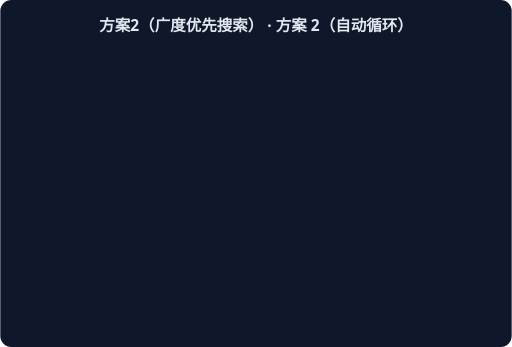
t = 0.00 s
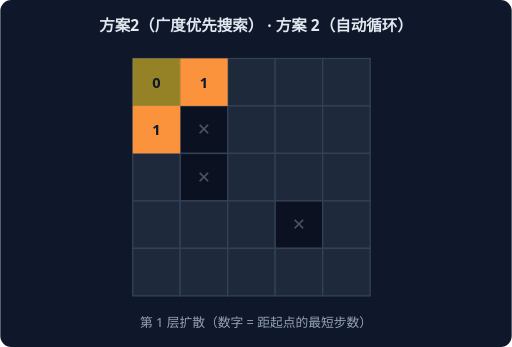
t = 1.67 s
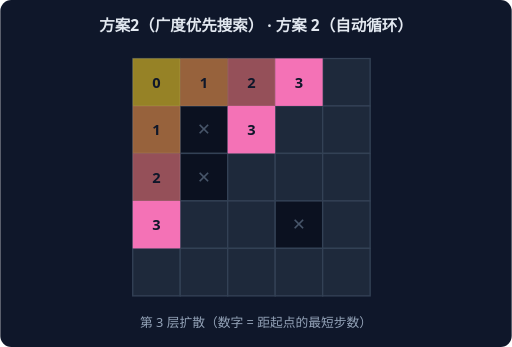
t = 3.33 s
t = 5.00 s: frame unchanged from t = 0.00 s, image omitted
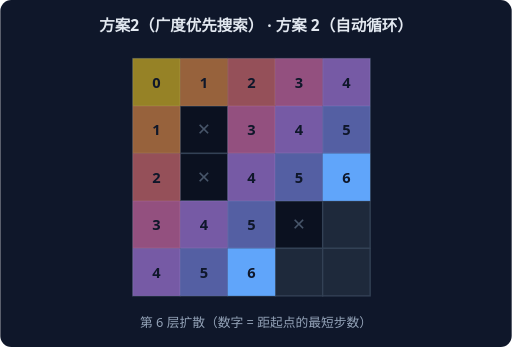
t = 6.67 s
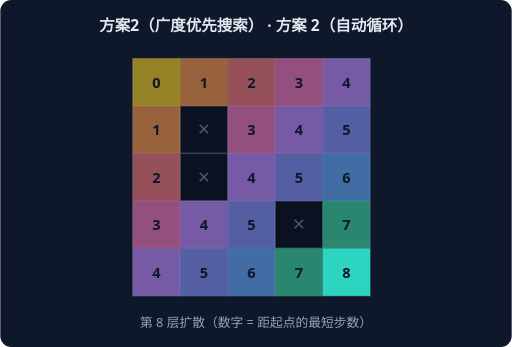
t = 8.33 s

The animated SVG that drew these frames (rendered in a browser with its animation timeline set to each time). Animation: 9 CSS @keyframes rules; frames cover the first 8.33 s, repeats indefinitely.

<svg xmlns="http://www.w3.org/2000/svg" width="560" height="380" viewBox="0 0 560 380" font-family="system-ui,sans-serif">
<rect width="560" height="380" rx="12" fill="#0F172A"/>
<text x="280" y="34" text-anchor="middle" fill="#E2E8F0" font-size="17" font-weight="600">方案2（广度优先搜索） · 方案 2（自动循环）</text>
<g style="animation: st0 9.0s linear infinite both">
<rect x="145" y="64" width="52" height="52" fill="#1E293B" stroke="#334155" stroke-width="1.5"/>
<rect x="197" y="64" width="52" height="52" fill="#1E293B" stroke="#334155" stroke-width="1.5"/>
<rect x="249" y="64" width="52" height="52" fill="#1E293B" stroke="#334155" stroke-width="1.5"/>
<rect x="301" y="64" width="52" height="52" fill="#1E293B" stroke="#334155" stroke-width="1.5"/>
<rect x="353" y="64" width="52" height="52" fill="#1E293B" stroke="#334155" stroke-width="1.5"/>
<rect x="145" y="116" width="52" height="52" fill="#1E293B" stroke="#334155" stroke-width="1.5"/>
<rect x="197" y="116" width="52" height="52" fill="#0B1120" stroke="#334155" stroke-width="1.5"/>
<text x="223" y="148" text-anchor="middle" fill="#475569" font-size="18">✕</text>
<rect x="249" y="116" width="52" height="52" fill="#1E293B" stroke="#334155" stroke-width="1.5"/>
<rect x="301" y="116" width="52" height="52" fill="#1E293B" stroke="#334155" stroke-width="1.5"/>
<rect x="353" y="116" width="52" height="52" fill="#1E293B" stroke="#334155" stroke-width="1.5"/>
<rect x="145" y="168" width="52" height="52" fill="#1E293B" stroke="#334155" stroke-width="1.5"/>
<rect x="197" y="168" width="52" height="52" fill="#0B1120" stroke="#334155" stroke-width="1.5"/>
<text x="223" y="200" text-anchor="middle" fill="#475569" font-size="18">✕</text>
<rect x="249" y="168" width="52" height="52" fill="#1E293B" stroke="#334155" stroke-width="1.5"/>
<rect x="301" y="168" width="52" height="52" fill="#1E293B" stroke="#334155" stroke-width="1.5"/>
<rect x="353" y="168" width="52" height="52" fill="#1E293B" stroke="#334155" stroke-width="1.5"/>
<rect x="145" y="220" width="52" height="52" fill="#1E293B" stroke="#334155" stroke-width="1.5"/>
<rect x="197" y="220" width="52" height="52" fill="#1E293B" stroke="#334155" stroke-width="1.5"/>
<rect x="249" y="220" width="52" height="52" fill="#1E293B" stroke="#334155" stroke-width="1.5"/>
<rect x="301" y="220" width="52" height="52" fill="#0B1120" stroke="#334155" stroke-width="1.5"/>
<text x="327" y="252" text-anchor="middle" fill="#475569" font-size="18">✕</text>
<rect x="353" y="220" width="52" height="52" fill="#1E293B" stroke="#334155" stroke-width="1.5"/>
<rect x="145" y="272" width="52" height="52" fill="#1E293B" stroke="#334155" stroke-width="1.5"/>
<rect x="197" y="272" width="52" height="52" fill="#1E293B" stroke="#334155" stroke-width="1.5"/>
<rect x="249" y="272" width="52" height="52" fill="#1E293B" stroke="#334155" stroke-width="1.5"/>
<rect x="301" y="272" width="52" height="52" fill="#1E293B" stroke="#334155" stroke-width="1.5"/>
<rect x="353" y="272" width="52" height="52" fill="#1E293B" stroke="#334155" stroke-width="1.5"/>
<rect x="145" y="64" width="52" height="52" fill="#FACC15" opacity="1.0"/>
<text x="171" y="96" text-anchor="middle" fill="#0F172A" font-size="16" font-weight="800">0</text>
<text x="280" y="358" text-anchor="middle" fill="#94A3B8" font-size="14">第 0 层扩散（数字 = 距起点的最短步数）</text>
</g>
<g style="animation: st1 9.0s linear infinite both">
<rect x="145" y="64" width="52" height="52" fill="#1E293B" stroke="#334155" stroke-width="1.5"/>
<rect x="197" y="64" width="52" height="52" fill="#1E293B" stroke="#334155" stroke-width="1.5"/>
<rect x="249" y="64" width="52" height="52" fill="#1E293B" stroke="#334155" stroke-width="1.5"/>
<rect x="301" y="64" width="52" height="52" fill="#1E293B" stroke="#334155" stroke-width="1.5"/>
<rect x="353" y="64" width="52" height="52" fill="#1E293B" stroke="#334155" stroke-width="1.5"/>
<rect x="145" y="116" width="52" height="52" fill="#1E293B" stroke="#334155" stroke-width="1.5"/>
<rect x="197" y="116" width="52" height="52" fill="#0B1120" stroke="#334155" stroke-width="1.5"/>
<text x="223" y="148" text-anchor="middle" fill="#475569" font-size="18">✕</text>
<rect x="249" y="116" width="52" height="52" fill="#1E293B" stroke="#334155" stroke-width="1.5"/>
<rect x="301" y="116" width="52" height="52" fill="#1E293B" stroke="#334155" stroke-width="1.5"/>
<rect x="353" y="116" width="52" height="52" fill="#1E293B" stroke="#334155" stroke-width="1.5"/>
<rect x="145" y="168" width="52" height="52" fill="#1E293B" stroke="#334155" stroke-width="1.5"/>
<rect x="197" y="168" width="52" height="52" fill="#0B1120" stroke="#334155" stroke-width="1.5"/>
<text x="223" y="200" text-anchor="middle" fill="#475569" font-size="18">✕</text>
<rect x="249" y="168" width="52" height="52" fill="#1E293B" stroke="#334155" stroke-width="1.5"/>
<rect x="301" y="168" width="52" height="52" fill="#1E293B" stroke="#334155" stroke-width="1.5"/>
<rect x="353" y="168" width="52" height="52" fill="#1E293B" stroke="#334155" stroke-width="1.5"/>
<rect x="145" y="220" width="52" height="52" fill="#1E293B" stroke="#334155" stroke-width="1.5"/>
<rect x="197" y="220" width="52" height="52" fill="#1E293B" stroke="#334155" stroke-width="1.5"/>
<rect x="249" y="220" width="52" height="52" fill="#1E293B" stroke="#334155" stroke-width="1.5"/>
<rect x="301" y="220" width="52" height="52" fill="#0B1120" stroke="#334155" stroke-width="1.5"/>
<text x="327" y="252" text-anchor="middle" fill="#475569" font-size="18">✕</text>
<rect x="353" y="220" width="52" height="52" fill="#1E293B" stroke="#334155" stroke-width="1.5"/>
<rect x="145" y="272" width="52" height="52" fill="#1E293B" stroke="#334155" stroke-width="1.5"/>
<rect x="197" y="272" width="52" height="52" fill="#1E293B" stroke="#334155" stroke-width="1.5"/>
<rect x="249" y="272" width="52" height="52" fill="#1E293B" stroke="#334155" stroke-width="1.5"/>
<rect x="301" y="272" width="52" height="52" fill="#1E293B" stroke="#334155" stroke-width="1.5"/>
<rect x="353" y="272" width="52" height="52" fill="#1E293B" stroke="#334155" stroke-width="1.5"/>
<rect x="145" y="64" width="52" height="52" fill="#FACC15" opacity="0.55"/>
<text x="171" y="96" text-anchor="middle" fill="#0F172A" font-size="16" font-weight="800">0</text>
<rect x="145" y="116" width="52" height="52" fill="#FB923C" opacity="1.0"/>
<text x="171" y="148" text-anchor="middle" fill="#0F172A" font-size="16" font-weight="800">1</text>
<rect x="197" y="64" width="52" height="52" fill="#FB923C" opacity="1.0"/>
<text x="223" y="96" text-anchor="middle" fill="#0F172A" font-size="16" font-weight="800">1</text>
<text x="280" y="358" text-anchor="middle" fill="#94A3B8" font-size="14">第 1 层扩散（数字 = 距起点的最短步数）</text>
</g>
<g style="animation: st2 9.0s linear infinite both">
<rect x="145" y="64" width="52" height="52" fill="#1E293B" stroke="#334155" stroke-width="1.5"/>
<rect x="197" y="64" width="52" height="52" fill="#1E293B" stroke="#334155" stroke-width="1.5"/>
<rect x="249" y="64" width="52" height="52" fill="#1E293B" stroke="#334155" stroke-width="1.5"/>
<rect x="301" y="64" width="52" height="52" fill="#1E293B" stroke="#334155" stroke-width="1.5"/>
<rect x="353" y="64" width="52" height="52" fill="#1E293B" stroke="#334155" stroke-width="1.5"/>
<rect x="145" y="116" width="52" height="52" fill="#1E293B" stroke="#334155" stroke-width="1.5"/>
<rect x="197" y="116" width="52" height="52" fill="#0B1120" stroke="#334155" stroke-width="1.5"/>
<text x="223" y="148" text-anchor="middle" fill="#475569" font-size="18">✕</text>
<rect x="249" y="116" width="52" height="52" fill="#1E293B" stroke="#334155" stroke-width="1.5"/>
<rect x="301" y="116" width="52" height="52" fill="#1E293B" stroke="#334155" stroke-width="1.5"/>
<rect x="353" y="116" width="52" height="52" fill="#1E293B" stroke="#334155" stroke-width="1.5"/>
<rect x="145" y="168" width="52" height="52" fill="#1E293B" stroke="#334155" stroke-width="1.5"/>
<rect x="197" y="168" width="52" height="52" fill="#0B1120" stroke="#334155" stroke-width="1.5"/>
<text x="223" y="200" text-anchor="middle" fill="#475569" font-size="18">✕</text>
<rect x="249" y="168" width="52" height="52" fill="#1E293B" stroke="#334155" stroke-width="1.5"/>
<rect x="301" y="168" width="52" height="52" fill="#1E293B" stroke="#334155" stroke-width="1.5"/>
<rect x="353" y="168" width="52" height="52" fill="#1E293B" stroke="#334155" stroke-width="1.5"/>
<rect x="145" y="220" width="52" height="52" fill="#1E293B" stroke="#334155" stroke-width="1.5"/>
<rect x="197" y="220" width="52" height="52" fill="#1E293B" stroke="#334155" stroke-width="1.5"/>
<rect x="249" y="220" width="52" height="52" fill="#1E293B" stroke="#334155" stroke-width="1.5"/>
<rect x="301" y="220" width="52" height="52" fill="#0B1120" stroke="#334155" stroke-width="1.5"/>
<text x="327" y="252" text-anchor="middle" fill="#475569" font-size="18">✕</text>
<rect x="353" y="220" width="52" height="52" fill="#1E293B" stroke="#334155" stroke-width="1.5"/>
<rect x="145" y="272" width="52" height="52" fill="#1E293B" stroke="#334155" stroke-width="1.5"/>
<rect x="197" y="272" width="52" height="52" fill="#1E293B" stroke="#334155" stroke-width="1.5"/>
<rect x="249" y="272" width="52" height="52" fill="#1E293B" stroke="#334155" stroke-width="1.5"/>
<rect x="301" y="272" width="52" height="52" fill="#1E293B" stroke="#334155" stroke-width="1.5"/>
<rect x="353" y="272" width="52" height="52" fill="#1E293B" stroke="#334155" stroke-width="1.5"/>
<rect x="145" y="64" width="52" height="52" fill="#FACC15" opacity="0.55"/>
<text x="171" y="96" text-anchor="middle" fill="#0F172A" font-size="16" font-weight="800">0</text>
<rect x="145" y="116" width="52" height="52" fill="#FB923C" opacity="0.55"/>
<text x="171" y="148" text-anchor="middle" fill="#0F172A" font-size="16" font-weight="800">1</text>
<rect x="197" y="64" width="52" height="52" fill="#FB923C" opacity="0.55"/>
<text x="223" y="96" text-anchor="middle" fill="#0F172A" font-size="16" font-weight="800">1</text>
<rect x="145" y="168" width="52" height="52" fill="#F87171" opacity="1.0"/>
<text x="171" y="200" text-anchor="middle" fill="#0F172A" font-size="16" font-weight="800">2</text>
<rect x="249" y="64" width="52" height="52" fill="#F87171" opacity="1.0"/>
<text x="275" y="96" text-anchor="middle" fill="#0F172A" font-size="16" font-weight="800">2</text>
<text x="280" y="358" text-anchor="middle" fill="#94A3B8" font-size="14">第 2 层扩散（数字 = 距起点的最短步数）</text>
</g>
<g style="animation: st3 9.0s linear infinite both">
<rect x="145" y="64" width="52" height="52" fill="#1E293B" stroke="#334155" stroke-width="1.5"/>
<rect x="197" y="64" width="52" height="52" fill="#1E293B" stroke="#334155" stroke-width="1.5"/>
<rect x="249" y="64" width="52" height="52" fill="#1E293B" stroke="#334155" stroke-width="1.5"/>
<rect x="301" y="64" width="52" height="52" fill="#1E293B" stroke="#334155" stroke-width="1.5"/>
<rect x="353" y="64" width="52" height="52" fill="#1E293B" stroke="#334155" stroke-width="1.5"/>
<rect x="145" y="116" width="52" height="52" fill="#1E293B" stroke="#334155" stroke-width="1.5"/>
<rect x="197" y="116" width="52" height="52" fill="#0B1120" stroke="#334155" stroke-width="1.5"/>
<text x="223" y="148" text-anchor="middle" fill="#475569" font-size="18">✕</text>
<rect x="249" y="116" width="52" height="52" fill="#1E293B" stroke="#334155" stroke-width="1.5"/>
<rect x="301" y="116" width="52" height="52" fill="#1E293B" stroke="#334155" stroke-width="1.5"/>
<rect x="353" y="116" width="52" height="52" fill="#1E293B" stroke="#334155" stroke-width="1.5"/>
<rect x="145" y="168" width="52" height="52" fill="#1E293B" stroke="#334155" stroke-width="1.5"/>
<rect x="197" y="168" width="52" height="52" fill="#0B1120" stroke="#334155" stroke-width="1.5"/>
<text x="223" y="200" text-anchor="middle" fill="#475569" font-size="18">✕</text>
<rect x="249" y="168" width="52" height="52" fill="#1E293B" stroke="#334155" stroke-width="1.5"/>
<rect x="301" y="168" width="52" height="52" fill="#1E293B" stroke="#334155" stroke-width="1.5"/>
<rect x="353" y="168" width="52" height="52" fill="#1E293B" stroke="#334155" stroke-width="1.5"/>
<rect x="145" y="220" width="52" height="52" fill="#1E293B" stroke="#334155" stroke-width="1.5"/>
<rect x="197" y="220" width="52" height="52" fill="#1E293B" stroke="#334155" stroke-width="1.5"/>
<rect x="249" y="220" width="52" height="52" fill="#1E293B" stroke="#334155" stroke-width="1.5"/>
<rect x="301" y="220" width="52" height="52" fill="#0B1120" stroke="#334155" stroke-width="1.5"/>
<text x="327" y="252" text-anchor="middle" fill="#475569" font-size="18">✕</text>
<rect x="353" y="220" width="52" height="52" fill="#1E293B" stroke="#334155" stroke-width="1.5"/>
<rect x="145" y="272" width="52" height="52" fill="#1E293B" stroke="#334155" stroke-width="1.5"/>
<rect x="197" y="272" width="52" height="52" fill="#1E293B" stroke="#334155" stroke-width="1.5"/>
<rect x="249" y="272" width="52" height="52" fill="#1E293B" stroke="#334155" stroke-width="1.5"/>
<rect x="301" y="272" width="52" height="52" fill="#1E293B" stroke="#334155" stroke-width="1.5"/>
<rect x="353" y="272" width="52" height="52" fill="#1E293B" stroke="#334155" stroke-width="1.5"/>
<rect x="145" y="64" width="52" height="52" fill="#FACC15" opacity="0.55"/>
<text x="171" y="96" text-anchor="middle" fill="#0F172A" font-size="16" font-weight="800">0</text>
<rect x="145" y="116" width="52" height="52" fill="#FB923C" opacity="0.55"/>
<text x="171" y="148" text-anchor="middle" fill="#0F172A" font-size="16" font-weight="800">1</text>
<rect x="197" y="64" width="52" height="52" fill="#FB923C" opacity="0.55"/>
<text x="223" y="96" text-anchor="middle" fill="#0F172A" font-size="16" font-weight="800">1</text>
<rect x="145" y="168" width="52" height="52" fill="#F87171" opacity="0.55"/>
<text x="171" y="200" text-anchor="middle" fill="#0F172A" font-size="16" font-weight="800">2</text>
<rect x="249" y="64" width="52" height="52" fill="#F87171" opacity="0.55"/>
<text x="275" y="96" text-anchor="middle" fill="#0F172A" font-size="16" font-weight="800">2</text>
<rect x="145" y="220" width="52" height="52" fill="#F472B6" opacity="1.0"/>
<text x="171" y="252" text-anchor="middle" fill="#0F172A" font-size="16" font-weight="800">3</text>
<rect x="249" y="116" width="52" height="52" fill="#F472B6" opacity="1.0"/>
<text x="275" y="148" text-anchor="middle" fill="#0F172A" font-size="16" font-weight="800">3</text>
<rect x="301" y="64" width="52" height="52" fill="#F472B6" opacity="1.0"/>
<text x="327" y="96" text-anchor="middle" fill="#0F172A" font-size="16" font-weight="800">3</text>
<text x="280" y="358" text-anchor="middle" fill="#94A3B8" font-size="14">第 3 层扩散（数字 = 距起点的最短步数）</text>
</g>
<g style="animation: st4 9.0s linear infinite both">
<rect x="145" y="64" width="52" height="52" fill="#1E293B" stroke="#334155" stroke-width="1.5"/>
<rect x="197" y="64" width="52" height="52" fill="#1E293B" stroke="#334155" stroke-width="1.5"/>
<rect x="249" y="64" width="52" height="52" fill="#1E293B" stroke="#334155" stroke-width="1.5"/>
<rect x="301" y="64" width="52" height="52" fill="#1E293B" stroke="#334155" stroke-width="1.5"/>
<rect x="353" y="64" width="52" height="52" fill="#1E293B" stroke="#334155" stroke-width="1.5"/>
<rect x="145" y="116" width="52" height="52" fill="#1E293B" stroke="#334155" stroke-width="1.5"/>
<rect x="197" y="116" width="52" height="52" fill="#0B1120" stroke="#334155" stroke-width="1.5"/>
<text x="223" y="148" text-anchor="middle" fill="#475569" font-size="18">✕</text>
<rect x="249" y="116" width="52" height="52" fill="#1E293B" stroke="#334155" stroke-width="1.5"/>
<rect x="301" y="116" width="52" height="52" fill="#1E293B" stroke="#334155" stroke-width="1.5"/>
<rect x="353" y="116" width="52" height="52" fill="#1E293B" stroke="#334155" stroke-width="1.5"/>
<rect x="145" y="168" width="52" height="52" fill="#1E293B" stroke="#334155" stroke-width="1.5"/>
<rect x="197" y="168" width="52" height="52" fill="#0B1120" stroke="#334155" stroke-width="1.5"/>
<text x="223" y="200" text-anchor="middle" fill="#475569" font-size="18">✕</text>
<rect x="249" y="168" width="52" height="52" fill="#1E293B" stroke="#334155" stroke-width="1.5"/>
<rect x="301" y="168" width="52" height="52" fill="#1E293B" stroke="#334155" stroke-width="1.5"/>
<rect x="353" y="168" width="52" height="52" fill="#1E293B" stroke="#334155" stroke-width="1.5"/>
<rect x="145" y="220" width="52" height="52" fill="#1E293B" stroke="#334155" stroke-width="1.5"/>
<rect x="197" y="220" width="52" height="52" fill="#1E293B" stroke="#334155" stroke-width="1.5"/>
<rect x="249" y="220" width="52" height="52" fill="#1E293B" stroke="#334155" stroke-width="1.5"/>
<rect x="301" y="220" width="52" height="52" fill="#0B1120" stroke="#334155" stroke-width="1.5"/>
<text x="327" y="252" text-anchor="middle" fill="#475569" font-size="18">✕</text>
<rect x="353" y="220" width="52" height="52" fill="#1E293B" stroke="#334155" stroke-width="1.5"/>
<rect x="145" y="272" width="52" height="52" fill="#1E293B" stroke="#334155" stroke-width="1.5"/>
<rect x="197" y="272" width="52" height="52" fill="#1E293B" stroke="#334155" stroke-width="1.5"/>
<rect x="249" y="272" width="52" height="52" fill="#1E293B" stroke="#334155" stroke-width="1.5"/>
<rect x="301" y="272" width="52" height="52" fill="#1E293B" stroke="#334155" stroke-width="1.5"/>
<rect x="353" y="272" width="52" height="52" fill="#1E293B" stroke="#334155" stroke-width="1.5"/>
<rect x="145" y="64" width="52" height="52" fill="#FACC15" opacity="0.55"/>
<text x="171" y="96" text-anchor="middle" fill="#0F172A" font-size="16" font-weight="800">0</text>
<rect x="145" y="116" width="52" height="52" fill="#FB923C" opacity="0.55"/>
<text x="171" y="148" text-anchor="middle" fill="#0F172A" font-size="16" font-weight="800">1</text>
<rect x="197" y="64" width="52" height="52" fill="#FB923C" opacity="0.55"/>
<text x="223" y="96" text-anchor="middle" fill="#0F172A" font-size="16" font-weight="800">1</text>
<rect x="145" y="168" width="52" height="52" fill="#F87171" opacity="0.55"/>
<text x="171" y="200" text-anchor="middle" fill="#0F172A" font-size="16" font-weight="800">2</text>
<rect x="249" y="64" width="52" height="52" fill="#F87171" opacity="0.55"/>
<text x="275" y="96" text-anchor="middle" fill="#0F172A" font-size="16" font-weight="800">2</text>
<rect x="145" y="220" width="52" height="52" fill="#F472B6" opacity="0.55"/>
<text x="171" y="252" text-anchor="middle" fill="#0F172A" font-size="16" font-weight="800">3</text>
<rect x="249" y="116" width="52" height="52" fill="#F472B6" opacity="0.55"/>
<text x="275" y="148" text-anchor="middle" fill="#0F172A" font-size="16" font-weight="800">3</text>
<rect x="301" y="64" width="52" height="52" fill="#F472B6" opacity="0.55"/>
<text x="327" y="96" text-anchor="middle" fill="#0F172A" font-size="16" font-weight="800">3</text>
<rect x="145" y="272" width="52" height="52" fill="#C084FC" opacity="1.0"/>
<text x="171" y="304" text-anchor="middle" fill="#0F172A" font-size="16" font-weight="800">4</text>
<rect x="197" y="220" width="52" height="52" fill="#C084FC" opacity="1.0"/>
<text x="223" y="252" text-anchor="middle" fill="#0F172A" font-size="16" font-weight="800">4</text>
<rect x="249" y="168" width="52" height="52" fill="#C084FC" opacity="1.0"/>
<text x="275" y="200" text-anchor="middle" fill="#0F172A" font-size="16" font-weight="800">4</text>
<rect x="301" y="116" width="52" height="52" fill="#C084FC" opacity="1.0"/>
<text x="327" y="148" text-anchor="middle" fill="#0F172A" font-size="16" font-weight="800">4</text>
<rect x="353" y="64" width="52" height="52" fill="#C084FC" opacity="1.0"/>
<text x="379" y="96" text-anchor="middle" fill="#0F172A" font-size="16" font-weight="800">4</text>
<text x="280" y="358" text-anchor="middle" fill="#94A3B8" font-size="14">第 4 层扩散（数字 = 距起点的最短步数）</text>
</g>
<g style="animation: st5 9.0s linear infinite both">
<rect x="145" y="64" width="52" height="52" fill="#1E293B" stroke="#334155" stroke-width="1.5"/>
<rect x="197" y="64" width="52" height="52" fill="#1E293B" stroke="#334155" stroke-width="1.5"/>
<rect x="249" y="64" width="52" height="52" fill="#1E293B" stroke="#334155" stroke-width="1.5"/>
<rect x="301" y="64" width="52" height="52" fill="#1E293B" stroke="#334155" stroke-width="1.5"/>
<rect x="353" y="64" width="52" height="52" fill="#1E293B" stroke="#334155" stroke-width="1.5"/>
<rect x="145" y="116" width="52" height="52" fill="#1E293B" stroke="#334155" stroke-width="1.5"/>
<rect x="197" y="116" width="52" height="52" fill="#0B1120" stroke="#334155" stroke-width="1.5"/>
<text x="223" y="148" text-anchor="middle" fill="#475569" font-size="18">✕</text>
<rect x="249" y="116" width="52" height="52" fill="#1E293B" stroke="#334155" stroke-width="1.5"/>
<rect x="301" y="116" width="52" height="52" fill="#1E293B" stroke="#334155" stroke-width="1.5"/>
<rect x="353" y="116" width="52" height="52" fill="#1E293B" stroke="#334155" stroke-width="1.5"/>
<rect x="145" y="168" width="52" height="52" fill="#1E293B" stroke="#334155" stroke-width="1.5"/>
<rect x="197" y="168" width="52" height="52" fill="#0B1120" stroke="#334155" stroke-width="1.5"/>
<text x="223" y="200" text-anchor="middle" fill="#475569" font-size="18">✕</text>
<rect x="249" y="168" width="52" height="52" fill="#1E293B" stroke="#334155" stroke-width="1.5"/>
<rect x="301" y="168" width="52" height="52" fill="#1E293B" stroke="#334155" stroke-width="1.5"/>
<rect x="353" y="168" width="52" height="52" fill="#1E293B" stroke="#334155" stroke-width="1.5"/>
<rect x="145" y="220" width="52" height="52" fill="#1E293B" stroke="#334155" stroke-width="1.5"/>
<rect x="197" y="220" width="52" height="52" fill="#1E293B" stroke="#334155" stroke-width="1.5"/>
<rect x="249" y="220" width="52" height="52" fill="#1E293B" stroke="#334155" stroke-width="1.5"/>
<rect x="301" y="220" width="52" height="52" fill="#0B1120" stroke="#334155" stroke-width="1.5"/>
<text x="327" y="252" text-anchor="middle" fill="#475569" font-size="18">✕</text>
<rect x="353" y="220" width="52" height="52" fill="#1E293B" stroke="#334155" stroke-width="1.5"/>
<rect x="145" y="272" width="52" height="52" fill="#1E293B" stroke="#334155" stroke-width="1.5"/>
<rect x="197" y="272" width="52" height="52" fill="#1E293B" stroke="#334155" stroke-width="1.5"/>
<rect x="249" y="272" width="52" height="52" fill="#1E293B" stroke="#334155" stroke-width="1.5"/>
<rect x="301" y="272" width="52" height="52" fill="#1E293B" stroke="#334155" stroke-width="1.5"/>
<rect x="353" y="272" width="52" height="52" fill="#1E293B" stroke="#334155" stroke-width="1.5"/>
<rect x="145" y="64" width="52" height="52" fill="#FACC15" opacity="0.55"/>
<text x="171" y="96" text-anchor="middle" fill="#0F172A" font-size="16" font-weight="800">0</text>
<rect x="145" y="116" width="52" height="52" fill="#FB923C" opacity="0.55"/>
<text x="171" y="148" text-anchor="middle" fill="#0F172A" font-size="16" font-weight="800">1</text>
<rect x="197" y="64" width="52" height="52" fill="#FB923C" opacity="0.55"/>
<text x="223" y="96" text-anchor="middle" fill="#0F172A" font-size="16" font-weight="800">1</text>
<rect x="145" y="168" width="52" height="52" fill="#F87171" opacity="0.55"/>
<text x="171" y="200" text-anchor="middle" fill="#0F172A" font-size="16" font-weight="800">2</text>
<rect x="249" y="64" width="52" height="52" fill="#F87171" opacity="0.55"/>
<text x="275" y="96" text-anchor="middle" fill="#0F172A" font-size="16" font-weight="800">2</text>
<rect x="145" y="220" width="52" height="52" fill="#F472B6" opacity="0.55"/>
<text x="171" y="252" text-anchor="middle" fill="#0F172A" font-size="16" font-weight="800">3</text>
<rect x="249" y="116" width="52" height="52" fill="#F472B6" opacity="0.55"/>
<text x="275" y="148" text-anchor="middle" fill="#0F172A" font-size="16" font-weight="800">3</text>
<rect x="301" y="64" width="52" height="52" fill="#F472B6" opacity="0.55"/>
<text x="327" y="96" text-anchor="middle" fill="#0F172A" font-size="16" font-weight="800">3</text>
<rect x="145" y="272" width="52" height="52" fill="#C084FC" opacity="0.55"/>
<text x="171" y="304" text-anchor="middle" fill="#0F172A" font-size="16" font-weight="800">4</text>
<rect x="197" y="220" width="52" height="52" fill="#C084FC" opacity="0.55"/>
<text x="223" y="252" text-anchor="middle" fill="#0F172A" font-size="16" font-weight="800">4</text>
<rect x="249" y="168" width="52" height="52" fill="#C084FC" opacity="0.55"/>
<text x="275" y="200" text-anchor="middle" fill="#0F172A" font-size="16" font-weight="800">4</text>
<rect x="301" y="116" width="52" height="52" fill="#C084FC" opacity="0.55"/>
<text x="327" y="148" text-anchor="middle" fill="#0F172A" font-size="16" font-weight="800">4</text>
<rect x="353" y="64" width="52" height="52" fill="#C084FC" opacity="0.55"/>
<text x="379" y="96" text-anchor="middle" fill="#0F172A" font-size="16" font-weight="800">4</text>
<rect x="197" y="272" width="52" height="52" fill="#818CF8" opacity="1.0"/>
<text x="223" y="304" text-anchor="middle" fill="#0F172A" font-size="16" font-weight="800">5</text>
<rect x="249" y="220" width="52" height="52" fill="#818CF8" opacity="1.0"/>
<text x="275" y="252" text-anchor="middle" fill="#0F172A" font-size="16" font-weight="800">5</text>
<rect x="301" y="168" width="52" height="52" fill="#818CF8" opacity="1.0"/>
<text x="327" y="200" text-anchor="middle" fill="#0F172A" font-size="16" font-weight="800">5</text>
<rect x="353" y="116" width="52" height="52" fill="#818CF8" opacity="1.0"/>
<text x="379" y="148" text-anchor="middle" fill="#0F172A" font-size="16" font-weight="800">5</text>
<text x="280" y="358" text-anchor="middle" fill="#94A3B8" font-size="14">第 5 层扩散（数字 = 距起点的最短步数）</text>
</g>
<g style="animation: st6 9.0s linear infinite both">
<rect x="145" y="64" width="52" height="52" fill="#1E293B" stroke="#334155" stroke-width="1.5"/>
<rect x="197" y="64" width="52" height="52" fill="#1E293B" stroke="#334155" stroke-width="1.5"/>
<rect x="249" y="64" width="52" height="52" fill="#1E293B" stroke="#334155" stroke-width="1.5"/>
<rect x="301" y="64" width="52" height="52" fill="#1E293B" stroke="#334155" stroke-width="1.5"/>
<rect x="353" y="64" width="52" height="52" fill="#1E293B" stroke="#334155" stroke-width="1.5"/>
<rect x="145" y="116" width="52" height="52" fill="#1E293B" stroke="#334155" stroke-width="1.5"/>
<rect x="197" y="116" width="52" height="52" fill="#0B1120" stroke="#334155" stroke-width="1.5"/>
<text x="223" y="148" text-anchor="middle" fill="#475569" font-size="18">✕</text>
<rect x="249" y="116" width="52" height="52" fill="#1E293B" stroke="#334155" stroke-width="1.5"/>
<rect x="301" y="116" width="52" height="52" fill="#1E293B" stroke="#334155" stroke-width="1.5"/>
<rect x="353" y="116" width="52" height="52" fill="#1E293B" stroke="#334155" stroke-width="1.5"/>
<rect x="145" y="168" width="52" height="52" fill="#1E293B" stroke="#334155" stroke-width="1.5"/>
<rect x="197" y="168" width="52" height="52" fill="#0B1120" stroke="#334155" stroke-width="1.5"/>
<text x="223" y="200" text-anchor="middle" fill="#475569" font-size="18">✕</text>
<rect x="249" y="168" width="52" height="52" fill="#1E293B" stroke="#334155" stroke-width="1.5"/>
<rect x="301" y="168" width="52" height="52" fill="#1E293B" stroke="#334155" stroke-width="1.5"/>
<rect x="353" y="168" width="52" height="52" fill="#1E293B" stroke="#334155" stroke-width="1.5"/>
<rect x="145" y="220" width="52" height="52" fill="#1E293B" stroke="#334155" stroke-width="1.5"/>
<rect x="197" y="220" width="52" height="52" fill="#1E293B" stroke="#334155" stroke-width="1.5"/>
<rect x="249" y="220" width="52" height="52" fill="#1E293B" stroke="#334155" stroke-width="1.5"/>
<rect x="301" y="220" width="52" height="52" fill="#0B1120" stroke="#334155" stroke-width="1.5"/>
<text x="327" y="252" text-anchor="middle" fill="#475569" font-size="18">✕</text>
<rect x="353" y="220" width="52" height="52" fill="#1E293B" stroke="#334155" stroke-width="1.5"/>
<rect x="145" y="272" width="52" height="52" fill="#1E293B" stroke="#334155" stroke-width="1.5"/>
<rect x="197" y="272" width="52" height="52" fill="#1E293B" stroke="#334155" stroke-width="1.5"/>
<rect x="249" y="272" width="52" height="52" fill="#1E293B" stroke="#334155" stroke-width="1.5"/>
<rect x="301" y="272" width="52" height="52" fill="#1E293B" stroke="#334155" stroke-width="1.5"/>
<rect x="353" y="272" width="52" height="52" fill="#1E293B" stroke="#334155" stroke-width="1.5"/>
<rect x="145" y="64" width="52" height="52" fill="#FACC15" opacity="0.55"/>
<text x="171" y="96" text-anchor="middle" fill="#0F172A" font-size="16" font-weight="800">0</text>
<rect x="145" y="116" width="52" height="52" fill="#FB923C" opacity="0.55"/>
<text x="171" y="148" text-anchor="middle" fill="#0F172A" font-size="16" font-weight="800">1</text>
<rect x="197" y="64" width="52" height="52" fill="#FB923C" opacity="0.55"/>
<text x="223" y="96" text-anchor="middle" fill="#0F172A" font-size="16" font-weight="800">1</text>
<rect x="145" y="168" width="52" height="52" fill="#F87171" opacity="0.55"/>
<text x="171" y="200" text-anchor="middle" fill="#0F172A" font-size="16" font-weight="800">2</text>
<rect x="249" y="64" width="52" height="52" fill="#F87171" opacity="0.55"/>
<text x="275" y="96" text-anchor="middle" fill="#0F172A" font-size="16" font-weight="800">2</text>
<rect x="145" y="220" width="52" height="52" fill="#F472B6" opacity="0.55"/>
<text x="171" y="252" text-anchor="middle" fill="#0F172A" font-size="16" font-weight="800">3</text>
<rect x="249" y="116" width="52" height="52" fill="#F472B6" opacity="0.55"/>
<text x="275" y="148" text-anchor="middle" fill="#0F172A" font-size="16" font-weight="800">3</text>
<rect x="301" y="64" width="52" height="52" fill="#F472B6" opacity="0.55"/>
<text x="327" y="96" text-anchor="middle" fill="#0F172A" font-size="16" font-weight="800">3</text>
<rect x="145" y="272" width="52" height="52" fill="#C084FC" opacity="0.55"/>
<text x="171" y="304" text-anchor="middle" fill="#0F172A" font-size="16" font-weight="800">4</text>
<rect x="197" y="220" width="52" height="52" fill="#C084FC" opacity="0.55"/>
<text x="223" y="252" text-anchor="middle" fill="#0F172A" font-size="16" font-weight="800">4</text>
<rect x="249" y="168" width="52" height="52" fill="#C084FC" opacity="0.55"/>
<text x="275" y="200" text-anchor="middle" fill="#0F172A" font-size="16" font-weight="800">4</text>
<rect x="301" y="116" width="52" height="52" fill="#C084FC" opacity="0.55"/>
<text x="327" y="148" text-anchor="middle" fill="#0F172A" font-size="16" font-weight="800">4</text>
<rect x="353" y="64" width="52" height="52" fill="#C084FC" opacity="0.55"/>
<text x="379" y="96" text-anchor="middle" fill="#0F172A" font-size="16" font-weight="800">4</text>
<rect x="197" y="272" width="52" height="52" fill="#818CF8" opacity="0.55"/>
<text x="223" y="304" text-anchor="middle" fill="#0F172A" font-size="16" font-weight="800">5</text>
<rect x="249" y="220" width="52" height="52" fill="#818CF8" opacity="0.55"/>
<text x="275" y="252" text-anchor="middle" fill="#0F172A" font-size="16" font-weight="800">5</text>
<rect x="301" y="168" width="52" height="52" fill="#818CF8" opacity="0.55"/>
<text x="327" y="200" text-anchor="middle" fill="#0F172A" font-size="16" font-weight="800">5</text>
<rect x="353" y="116" width="52" height="52" fill="#818CF8" opacity="0.55"/>
<text x="379" y="148" text-anchor="middle" fill="#0F172A" font-size="16" font-weight="800">5</text>
<rect x="249" y="272" width="52" height="52" fill="#60A5FA" opacity="1.0"/>
<text x="275" y="304" text-anchor="middle" fill="#0F172A" font-size="16" font-weight="800">6</text>
<rect x="353" y="168" width="52" height="52" fill="#60A5FA" opacity="1.0"/>
<text x="379" y="200" text-anchor="middle" fill="#0F172A" font-size="16" font-weight="800">6</text>
<text x="280" y="358" text-anchor="middle" fill="#94A3B8" font-size="14">第 6 层扩散（数字 = 距起点的最短步数）</text>
</g>
<g style="animation: st7 9.0s linear infinite both">
<rect x="145" y="64" width="52" height="52" fill="#1E293B" stroke="#334155" stroke-width="1.5"/>
<rect x="197" y="64" width="52" height="52" fill="#1E293B" stroke="#334155" stroke-width="1.5"/>
<rect x="249" y="64" width="52" height="52" fill="#1E293B" stroke="#334155" stroke-width="1.5"/>
<rect x="301" y="64" width="52" height="52" fill="#1E293B" stroke="#334155" stroke-width="1.5"/>
<rect x="353" y="64" width="52" height="52" fill="#1E293B" stroke="#334155" stroke-width="1.5"/>
<rect x="145" y="116" width="52" height="52" fill="#1E293B" stroke="#334155" stroke-width="1.5"/>
<rect x="197" y="116" width="52" height="52" fill="#0B1120" stroke="#334155" stroke-width="1.5"/>
<text x="223" y="148" text-anchor="middle" fill="#475569" font-size="18">✕</text>
<rect x="249" y="116" width="52" height="52" fill="#1E293B" stroke="#334155" stroke-width="1.5"/>
<rect x="301" y="116" width="52" height="52" fill="#1E293B" stroke="#334155" stroke-width="1.5"/>
<rect x="353" y="116" width="52" height="52" fill="#1E293B" stroke="#334155" stroke-width="1.5"/>
<rect x="145" y="168" width="52" height="52" fill="#1E293B" stroke="#334155" stroke-width="1.5"/>
<rect x="197" y="168" width="52" height="52" fill="#0B1120" stroke="#334155" stroke-width="1.5"/>
<text x="223" y="200" text-anchor="middle" fill="#475569" font-size="18">✕</text>
<rect x="249" y="168" width="52" height="52" fill="#1E293B" stroke="#334155" stroke-width="1.5"/>
<rect x="301" y="168" width="52" height="52" fill="#1E293B" stroke="#334155" stroke-width="1.5"/>
<rect x="353" y="168" width="52" height="52" fill="#1E293B" stroke="#334155" stroke-width="1.5"/>
<rect x="145" y="220" width="52" height="52" fill="#1E293B" stroke="#334155" stroke-width="1.5"/>
<rect x="197" y="220" width="52" height="52" fill="#1E293B" stroke="#334155" stroke-width="1.5"/>
<rect x="249" y="220" width="52" height="52" fill="#1E293B" stroke="#334155" stroke-width="1.5"/>
<rect x="301" y="220" width="52" height="52" fill="#0B1120" stroke="#334155" stroke-width="1.5"/>
<text x="327" y="252" text-anchor="middle" fill="#475569" font-size="18">✕</text>
<rect x="353" y="220" width="52" height="52" fill="#1E293B" stroke="#334155" stroke-width="1.5"/>
<rect x="145" y="272" width="52" height="52" fill="#1E293B" stroke="#334155" stroke-width="1.5"/>
<rect x="197" y="272" width="52" height="52" fill="#1E293B" stroke="#334155" stroke-width="1.5"/>
<rect x="249" y="272" width="52" height="52" fill="#1E293B" stroke="#334155" stroke-width="1.5"/>
<rect x="301" y="272" width="52" height="52" fill="#1E293B" stroke="#334155" stroke-width="1.5"/>
<rect x="353" y="272" width="52" height="52" fill="#1E293B" stroke="#334155" stroke-width="1.5"/>
<rect x="145" y="64" width="52" height="52" fill="#FACC15" opacity="0.55"/>
<text x="171" y="96" text-anchor="middle" fill="#0F172A" font-size="16" font-weight="800">0</text>
<rect x="145" y="116" width="52" height="52" fill="#FB923C" opacity="0.55"/>
<text x="171" y="148" text-anchor="middle" fill="#0F172A" font-size="16" font-weight="800">1</text>
<rect x="197" y="64" width="52" height="52" fill="#FB923C" opacity="0.55"/>
<text x="223" y="96" text-anchor="middle" fill="#0F172A" font-size="16" font-weight="800">1</text>
<rect x="145" y="168" width="52" height="52" fill="#F87171" opacity="0.55"/>
<text x="171" y="200" text-anchor="middle" fill="#0F172A" font-size="16" font-weight="800">2</text>
<rect x="249" y="64" width="52" height="52" fill="#F87171" opacity="0.55"/>
<text x="275" y="96" text-anchor="middle" fill="#0F172A" font-size="16" font-weight="800">2</text>
<rect x="145" y="220" width="52" height="52" fill="#F472B6" opacity="0.55"/>
<text x="171" y="252" text-anchor="middle" fill="#0F172A" font-size="16" font-weight="800">3</text>
<rect x="249" y="116" width="52" height="52" fill="#F472B6" opacity="0.55"/>
<text x="275" y="148" text-anchor="middle" fill="#0F172A" font-size="16" font-weight="800">3</text>
<rect x="301" y="64" width="52" height="52" fill="#F472B6" opacity="0.55"/>
<text x="327" y="96" text-anchor="middle" fill="#0F172A" font-size="16" font-weight="800">3</text>
<rect x="145" y="272" width="52" height="52" fill="#C084FC" opacity="0.55"/>
<text x="171" y="304" text-anchor="middle" fill="#0F172A" font-size="16" font-weight="800">4</text>
<rect x="197" y="220" width="52" height="52" fill="#C084FC" opacity="0.55"/>
<text x="223" y="252" text-anchor="middle" fill="#0F172A" font-size="16" font-weight="800">4</text>
<rect x="249" y="168" width="52" height="52" fill="#C084FC" opacity="0.55"/>
<text x="275" y="200" text-anchor="middle" fill="#0F172A" font-size="16" font-weight="800">4</text>
<rect x="301" y="116" width="52" height="52" fill="#C084FC" opacity="0.55"/>
<text x="327" y="148" text-anchor="middle" fill="#0F172A" font-size="16" font-weight="800">4</text>
<rect x="353" y="64" width="52" height="52" fill="#C084FC" opacity="0.55"/>
<text x="379" y="96" text-anchor="middle" fill="#0F172A" font-size="16" font-weight="800">4</text>
<rect x="197" y="272" width="52" height="52" fill="#818CF8" opacity="0.55"/>
<text x="223" y="304" text-anchor="middle" fill="#0F172A" font-size="16" font-weight="800">5</text>
<rect x="249" y="220" width="52" height="52" fill="#818CF8" opacity="0.55"/>
<text x="275" y="252" text-anchor="middle" fill="#0F172A" font-size="16" font-weight="800">5</text>
<rect x="301" y="168" width="52" height="52" fill="#818CF8" opacity="0.55"/>
<text x="327" y="200" text-anchor="middle" fill="#0F172A" font-size="16" font-weight="800">5</text>
<rect x="353" y="116" width="52" height="52" fill="#818CF8" opacity="0.55"/>
<text x="379" y="148" text-anchor="middle" fill="#0F172A" font-size="16" font-weight="800">5</text>
<rect x="249" y="272" width="52" height="52" fill="#60A5FA" opacity="0.55"/>
<text x="275" y="304" text-anchor="middle" fill="#0F172A" font-size="16" font-weight="800">6</text>
<rect x="353" y="168" width="52" height="52" fill="#60A5FA" opacity="0.55"/>
<text x="379" y="200" text-anchor="middle" fill="#0F172A" font-size="16" font-weight="800">6</text>
<rect x="301" y="272" width="52" height="52" fill="#34D399" opacity="1.0"/>
<text x="327" y="304" text-anchor="middle" fill="#0F172A" font-size="16" font-weight="800">7</text>
<rect x="353" y="220" width="52" height="52" fill="#34D399" opacity="1.0"/>
<text x="379" y="252" text-anchor="middle" fill="#0F172A" font-size="16" font-weight="800">7</text>
<text x="280" y="358" text-anchor="middle" fill="#94A3B8" font-size="14">第 7 层扩散（数字 = 距起点的最短步数）</text>
</g>
<g style="animation: st8 9.0s linear infinite both">
<rect x="145" y="64" width="52" height="52" fill="#1E293B" stroke="#334155" stroke-width="1.5"/>
<rect x="197" y="64" width="52" height="52" fill="#1E293B" stroke="#334155" stroke-width="1.5"/>
<rect x="249" y="64" width="52" height="52" fill="#1E293B" stroke="#334155" stroke-width="1.5"/>
<rect x="301" y="64" width="52" height="52" fill="#1E293B" stroke="#334155" stroke-width="1.5"/>
<rect x="353" y="64" width="52" height="52" fill="#1E293B" stroke="#334155" stroke-width="1.5"/>
<rect x="145" y="116" width="52" height="52" fill="#1E293B" stroke="#334155" stroke-width="1.5"/>
<rect x="197" y="116" width="52" height="52" fill="#0B1120" stroke="#334155" stroke-width="1.5"/>
<text x="223" y="148" text-anchor="middle" fill="#475569" font-size="18">✕</text>
<rect x="249" y="116" width="52" height="52" fill="#1E293B" stroke="#334155" stroke-width="1.5"/>
<rect x="301" y="116" width="52" height="52" fill="#1E293B" stroke="#334155" stroke-width="1.5"/>
<rect x="353" y="116" width="52" height="52" fill="#1E293B" stroke="#334155" stroke-width="1.5"/>
<rect x="145" y="168" width="52" height="52" fill="#1E293B" stroke="#334155" stroke-width="1.5"/>
<rect x="197" y="168" width="52" height="52" fill="#0B1120" stroke="#334155" stroke-width="1.5"/>
<text x="223" y="200" text-anchor="middle" fill="#475569" font-size="18">✕</text>
<rect x="249" y="168" width="52" height="52" fill="#1E293B" stroke="#334155" stroke-width="1.5"/>
<rect x="301" y="168" width="52" height="52" fill="#1E293B" stroke="#334155" stroke-width="1.5"/>
<rect x="353" y="168" width="52" height="52" fill="#1E293B" stroke="#334155" stroke-width="1.5"/>
<rect x="145" y="220" width="52" height="52" fill="#1E293B" stroke="#334155" stroke-width="1.5"/>
<rect x="197" y="220" width="52" height="52" fill="#1E293B" stroke="#334155" stroke-width="1.5"/>
<rect x="249" y="220" width="52" height="52" fill="#1E293B" stroke="#334155" stroke-width="1.5"/>
<rect x="301" y="220" width="52" height="52" fill="#0B1120" stroke="#334155" stroke-width="1.5"/>
<text x="327" y="252" text-anchor="middle" fill="#475569" font-size="18">✕</text>
<rect x="353" y="220" width="52" height="52" fill="#1E293B" stroke="#334155" stroke-width="1.5"/>
<rect x="145" y="272" width="52" height="52" fill="#1E293B" stroke="#334155" stroke-width="1.5"/>
<rect x="197" y="272" width="52" height="52" fill="#1E293B" stroke="#334155" stroke-width="1.5"/>
<rect x="249" y="272" width="52" height="52" fill="#1E293B" stroke="#334155" stroke-width="1.5"/>
<rect x="301" y="272" width="52" height="52" fill="#1E293B" stroke="#334155" stroke-width="1.5"/>
<rect x="353" y="272" width="52" height="52" fill="#1E293B" stroke="#334155" stroke-width="1.5"/>
<rect x="145" y="64" width="52" height="52" fill="#FACC15" opacity="0.55"/>
<text x="171" y="96" text-anchor="middle" fill="#0F172A" font-size="16" font-weight="800">0</text>
<rect x="145" y="116" width="52" height="52" fill="#FB923C" opacity="0.55"/>
<text x="171" y="148" text-anchor="middle" fill="#0F172A" font-size="16" font-weight="800">1</text>
<rect x="197" y="64" width="52" height="52" fill="#FB923C" opacity="0.55"/>
<text x="223" y="96" text-anchor="middle" fill="#0F172A" font-size="16" font-weight="800">1</text>
<rect x="145" y="168" width="52" height="52" fill="#F87171" opacity="0.55"/>
<text x="171" y="200" text-anchor="middle" fill="#0F172A" font-size="16" font-weight="800">2</text>
<rect x="249" y="64" width="52" height="52" fill="#F87171" opacity="0.55"/>
<text x="275" y="96" text-anchor="middle" fill="#0F172A" font-size="16" font-weight="800">2</text>
<rect x="145" y="220" width="52" height="52" fill="#F472B6" opacity="0.55"/>
<text x="171" y="252" text-anchor="middle" fill="#0F172A" font-size="16" font-weight="800">3</text>
<rect x="249" y="116" width="52" height="52" fill="#F472B6" opacity="0.55"/>
<text x="275" y="148" text-anchor="middle" fill="#0F172A" font-size="16" font-weight="800">3</text>
<rect x="301" y="64" width="52" height="52" fill="#F472B6" opacity="0.55"/>
<text x="327" y="96" text-anchor="middle" fill="#0F172A" font-size="16" font-weight="800">3</text>
<rect x="145" y="272" width="52" height="52" fill="#C084FC" opacity="0.55"/>
<text x="171" y="304" text-anchor="middle" fill="#0F172A" font-size="16" font-weight="800">4</text>
<rect x="197" y="220" width="52" height="52" fill="#C084FC" opacity="0.55"/>
<text x="223" y="252" text-anchor="middle" fill="#0F172A" font-size="16" font-weight="800">4</text>
<rect x="249" y="168" width="52" height="52" fill="#C084FC" opacity="0.55"/>
<text x="275" y="200" text-anchor="middle" fill="#0F172A" font-size="16" font-weight="800">4</text>
<rect x="301" y="116" width="52" height="52" fill="#C084FC" opacity="0.55"/>
<text x="327" y="148" text-anchor="middle" fill="#0F172A" font-size="16" font-weight="800">4</text>
<rect x="353" y="64" width="52" height="52" fill="#C084FC" opacity="0.55"/>
<text x="379" y="96" text-anchor="middle" fill="#0F172A" font-size="16" font-weight="800">4</text>
<rect x="197" y="272" width="52" height="52" fill="#818CF8" opacity="0.55"/>
<text x="223" y="304" text-anchor="middle" fill="#0F172A" font-size="16" font-weight="800">5</text>
<rect x="249" y="220" width="52" height="52" fill="#818CF8" opacity="0.55"/>
<text x="275" y="252" text-anchor="middle" fill="#0F172A" font-size="16" font-weight="800">5</text>
<rect x="301" y="168" width="52" height="52" fill="#818CF8" opacity="0.55"/>
<text x="327" y="200" text-anchor="middle" fill="#0F172A" font-size="16" font-weight="800">5</text>
<rect x="353" y="116" width="52" height="52" fill="#818CF8" opacity="0.55"/>
<text x="379" y="148" text-anchor="middle" fill="#0F172A" font-size="16" font-weight="800">5</text>
<rect x="249" y="272" width="52" height="52" fill="#60A5FA" opacity="0.55"/>
<text x="275" y="304" text-anchor="middle" fill="#0F172A" font-size="16" font-weight="800">6</text>
<rect x="353" y="168" width="52" height="52" fill="#60A5FA" opacity="0.55"/>
<text x="379" y="200" text-anchor="middle" fill="#0F172A" font-size="16" font-weight="800">6</text>
<rect x="301" y="272" width="52" height="52" fill="#34D399" opacity="0.55"/>
<text x="327" y="304" text-anchor="middle" fill="#0F172A" font-size="16" font-weight="800">7</text>
<rect x="353" y="220" width="52" height="52" fill="#34D399" opacity="0.55"/>
<text x="379" y="252" text-anchor="middle" fill="#0F172A" font-size="16" font-weight="800">7</text>
<rect x="353" y="272" width="52" height="52" fill="#2DD4BF" opacity="1.0"/>
<text x="379" y="304" text-anchor="middle" fill="#0F172A" font-size="16" font-weight="800">8</text>
<text x="280" y="358" text-anchor="middle" fill="#94A3B8" font-size="14">第 8 层扩散（数字 = 距起点的最短步数）</text>
</g>
<style>
.st0 {opacity:0} @keyframes st0 {0%{opacity:0}0.00%{opacity:0}1.33%{opacity:1}9.78%{opacity:1}11.11%{opacity:0}100%{opacity:0}}
.st1 {opacity:0} @keyframes st1 {0%{opacity:0}11.11%{opacity:0}12.44%{opacity:1}20.89%{opacity:1}22.22%{opacity:0}100%{opacity:0}}
.st2 {opacity:0} @keyframes st2 {0%{opacity:0}22.22%{opacity:0}23.56%{opacity:1}32.00%{opacity:1}33.33%{opacity:0}100%{opacity:0}}
.st3 {opacity:0} @keyframes st3 {0%{opacity:0}33.33%{opacity:0}34.67%{opacity:1}43.11%{opacity:1}44.44%{opacity:0}100%{opacity:0}}
.st4 {opacity:0} @keyframes st4 {0%{opacity:0}44.44%{opacity:0}45.78%{opacity:1}54.22%{opacity:1}55.56%{opacity:0}100%{opacity:0}}
.st5 {opacity:0} @keyframes st5 {0%{opacity:0}55.56%{opacity:0}56.89%{opacity:1}65.33%{opacity:1}66.67%{opacity:0}100%{opacity:0}}
.st6 {opacity:0} @keyframes st6 {0%{opacity:0}66.67%{opacity:0}68.00%{opacity:1}76.44%{opacity:1}77.78%{opacity:0}100%{opacity:0}}
.st7 {opacity:0} @keyframes st7 {0%{opacity:0}77.78%{opacity:0}79.11%{opacity:1}87.56%{opacity:1}88.89%{opacity:0}100%{opacity:0}}
.st8 {opacity:0} @keyframes st8 {0%{opacity:0}88.89%{opacity:0}90.22%{opacity:1}98.67%{opacity:1}100.00%{opacity:0}100%{opacity:0}}
</style>
</svg>
